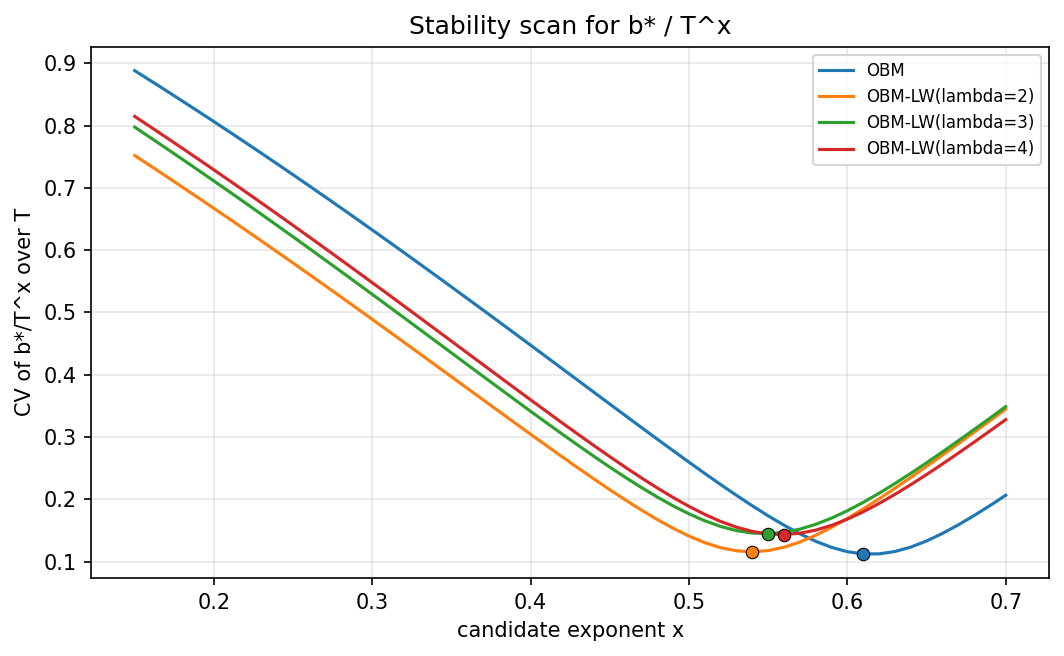

The data file committed next to this chart (first rows):
estimator, lam, x, ratio_mean, ratio_std, ratio_cv, ratio_min, ratio_max, log_ratio_slope, abs_log_ratio_slope
OBM, 0.0, 0.15, 148, 131.4, 0.8881, 42.7, 365.7, 0.4637, 0.4637
OBM, 0.0, 0.16, 130.4, 113.7, 0.8721, 38.94, 318.5, 0.4537, 0.4537
OBM, 0.0, 0.17, 114.9, 98.34, 0.8559, 35.52, 277.4, 0.4437, 0.4437
OBM, 0.0, 0.18, 101.3, 85.02, 0.8395, 32.39, 241.6, 0.4337, 0.4337
OBM, 0.0, 0.19, 89.28, 73.48, 0.823, 29.54, 210.4, 0.4237, 0.4237
OBM, 0.0, 0.2, 78.72, 63.48, 0.8063, 26.94, 183.3, 0.4137, 0.4137
OBM, 0.0, 0.21, 69.43, 54.82, 0.7896, 24.57, 159.6, 0.4037, 0.4037
OBM, 0.0, 0.22, 61.25, 47.32, 0.7726, 22.41, 139, 0.3937, 0.3937
OBM, 0.0, 0.23, 54.04, 40.83, 0.7555, 20.44, 121.1, 0.3837, 0.3837
OBM, 0.0, 0.24, 47.69, 35.21, 0.7383, 18.64, 105.5, 0.3737, 0.3737
OBM, 0.0, 0.25, 42.1, 30.35, 0.721, 17.0, 91.86, 0.3637, 0.3637
OBM, 0.0, 0.26, 37.17, 26.15, 0.7035, 15.5, 80.01, 0.3537, 0.3537
OBM, 0.0, 0.27, 32.83, 22.52, 0.6859, 14.14, 69.69, 0.3437, 0.3437
OBM, 0.0, 0.28, 29, 19.38, 0.6682, 12.9, 60.69, 0.3337, 0.3337
OBM, 0.0, 0.29, 25.62, 16.66, 0.6503, 11.76, 52.86, 0.3237, 0.3237
OBM, 0.0, 0.3, 22.64, 14.32, 0.6324, 10.73, 46.04, 0.3137, 0.3137
OBM, 0.0, 0.31, 20.02, 12.3, 0.6143, 9.782, 40.1, 0.3037, 0.3037
OBM, 0.0, 0.32, 17.7, 10.55, 0.5961, 8.922, 34.93, 0.2937, 0.2937
OBM, 0.0, 0.33, 15.65, 9.044, 0.5778, 8.137, 30.42, 0.2837, 0.2837
OBM, 0.0, 0.34, 13.85, 7.745, 0.5594, 7.421, 26.49, 0.2737, 0.2737
OBM, 0.0, 0.35, 12.25, 6.627, 0.5409, 6.768, 23.08, 0.2637, 0.2637
OBM, 0.0, 0.36, 10.84, 5.664, 0.5223, 6.172, 20.1, 0.2537, 0.2537
OBM, 0.0, 0.37, 9.6, 4.835, 0.5037, 5.629, 17.5, 0.2437, 0.2437
OBM, 0.0, 0.38, 8.501, 4.123, 0.485, 5.134, 15.25, 0.2337, 0.2337
OBM, 0.0, 0.39, 7.53, 3.51, 0.4662, 4.682, 13.28, 0.2237, 0.2237
OBM, 0.0, 0.4, 6.671, 2.984, 0.4473, 4.27, 11.57, 0.2137, 0.2137
OBM, 0.0, 0.41, 5.912, 2.533, 0.4285, 3.894, 10.07, 0.2037, 0.2037
OBM, 0.0, 0.42, 5.241, 2.147, 0.4096, 3.552, 8.773, 0.1937, 0.1937
OBM, 0.0, 0.43, 4.647, 1.815, 0.3906, 3.239, 7.641, 0.1837, 0.1837
OBM, 0.0, 0.44, 4.122, 1.532, 0.3717, 2.954, 6.655, 0.1737, 0.1737
OBM, 0.0, 0.45, 3.657, 1.29, 0.3528, 2.694, 5.796, 0.1637, 0.1637
OBM, 0.0, 0.46, 3.245, 1.084, 0.334, 2.457, 5.048, 0.1537, 0.1537
OBM, 0.0, 0.47, 2.881, 0.9079, 0.3152, 2.241, 4.397, 0.1437, 0.1437
OBM, 0.0, 0.48, 2.558, 0.7583, 0.2965, 2.029, 3.83, 0.1337, 0.1337
OBM, 0.0, 0.49, 2.272, 0.6313, 0.2779, 1.831, 3.335, 0.1237, 0.1237
OBM, 0.0, 0.5, 2.018, 0.5238, 0.2595, 1.651, 2.905, 0.1137, 0.1137
OBM, 0.0, 0.51, 1.794, 0.433, 0.2414, 1.489, 2.53, 0.1037, 0.1037
OBM, 0.0, 0.52, 1.594, 0.3565, 0.2236, 1.344, 2.204, 0.09372, 0.09372
OBM, 0.0, 0.53, 1.418, 0.2924, 0.2062, 1.212, 1.919, 0.08372, 0.08372
OBM, 0.0, 0.54, 1.261, 0.2389, 0.1894, 1.093, 1.672, 0.07372, 0.07372
OBM, 0.0, 0.55, 1.122, 0.1945, 0.1734, 0.9852, 1.456, 0.06372, 0.06372
OBM, 0.0, 0.56, 0.9983, 0.158, 0.1583, 0.878, 1.268, 0.05372, 0.05372
OBM, 0.0, 0.57, 0.8886, 0.1285, 0.1446, 0.7825, 1.104, 0.04372, 0.04372
OBM, 0.0, 0.58, 0.7913, 0.1049, 0.1325, 0.6974, 0.9619, 0.03372, 0.03372
OBM, 0.0, 0.59, 0.7048, 0.08651, 0.1227, 0.6216, 0.8378, 0.02372, 0.02372
OBM, 0.0, 0.6, 0.6279, 0.07272, 0.1158, 0.554, 0.7297, 0.01372, 0.01372
OBM, 0.0, 0.61, 0.5596, 0.06279, 0.1122, 0.4938, 0.6355, 0.003719, 0.003719
OBM, 0.0, 0.62, 0.4989, 0.05602, 0.1123, 0.4401, 0.5629, -0.006281, 0.006281
OBM, 0.0, 0.63, 0.4449, 0.05162, 0.116, 0.3922, 0.5134, -0.01628, 0.01628
OBM, 0.0, 0.64, 0.3968, 0.04885, 0.1231, 0.3496, 0.4682, -0.02628, 0.02628
OBM, 0.0, 0.65, 0.354, 0.04708, 0.133, 0.3115, 0.427, -0.03628, 0.03628
OBM, 0.0, 0.66, 0.316, 0.04582, 0.145, 0.2769, 0.3894, -0.04628, 0.04628
OBM, 0.0, 0.67, 0.2821, 0.04478, 0.1588, 0.2441, 0.3552, -0.05628, 0.05628
OBM, 0.0, 0.68, 0.2519, 0.04377, 0.1738, 0.2152, 0.3239, -0.06628, 0.06628
OBM, 0.0, 0.69, 0.225, 0.04269, 0.1897, 0.1897, 0.2954, -0.07628, 0.07628
OBM, 0.0, 0.7, 0.201, 0.04149, 0.2064, 0.1672, 0.2694, -0.08628, 0.08628
OBM_RR, 2.0, 0.15, 23.18, 17.43, 0.7518, 8.792, 51.11, 0.3936, 0.3936
OBM_RR, 2.0, 0.16, 20.46, 15.04, 0.7351, 8.018, 44.52, 0.3836, 0.3836
OBM_RR, 2.0, 0.17, 18.06, 12.97, 0.7183, 7.313, 38.77, 0.3736, 0.3736
OBM_RR, 2.0, 0.18, 15.94, 11.18, 0.7014, 6.669, 33.77, 0.3636, 0.3636
... 164 more rows
